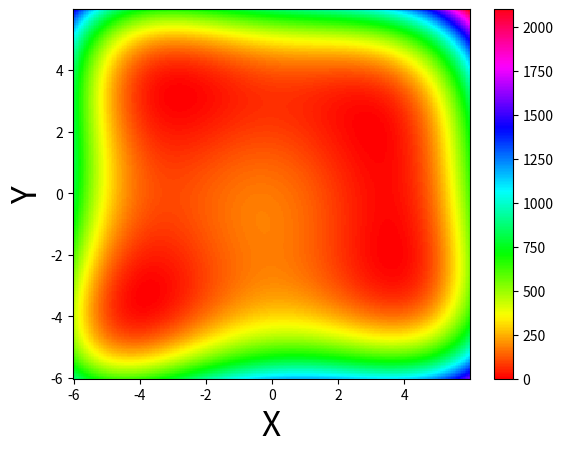

Write Python code to recreate this figure.
import numpy as np
import matplotlib.pyplot as plt

x = np.arange(-6, 6, 0.05) #x軸の描画範囲の生成。0から10まで0.05刻み。
y = np.arange(-6, 6, 0.05) #y軸の描画範囲の生成。0から10まで0.05刻み。

X, Y = np.meshgrid(x, y)

Z = np.power((np.power(X,2) + Y - 11),2) + np.power((X + np.power(Y,2) - 7),2)   # 表示する計算式の指定。等高線はZに対して作られる。
#Z = (1 - 1/(1 + 0.05 * (np.power(X,2)+(np.power((Y - 10),2)))) - 1/(1 + 0.05*(np.power((X - 10),2) + np.power(Y,2))) - 1/(1 + 0.03*(np.power((X + 10),2) + np.power(Y,2))) - 1/(1 + 0.05*(np.power((X - 5),2) + np.power((Y + 10),2))) - 1/(1 + 0.1*(np.power((X + 5),2) + np.power((Y + 10),2))))*(1 + 0.0001*np.power((np.power(X,2) + np.power(Y,2)),1.2))
#plt.pcolormesh(X, Y, Z, cmap='hsv') # 等高線図の生成。cmapで色付けの規則を指定する。
plt.pcolormesh(X, Y, Z,cmap='hsv') # 等高線図の生成。cmapで色付けの規則を指定する。
plt.colorbar()
#pp=plt.colorbar (orientation="vertical") # カラーバーの表示
#pp.set_label("Label", fontname="Arial", fontsize=24) #カラーバーのラベル

plt.xlabel('X', fontsize=24)
plt.ylabel('Y', fontsize=24)

plt.show()

#Z = (x**2 + y - 11)**2 + (x + y**2 - 7)**2
